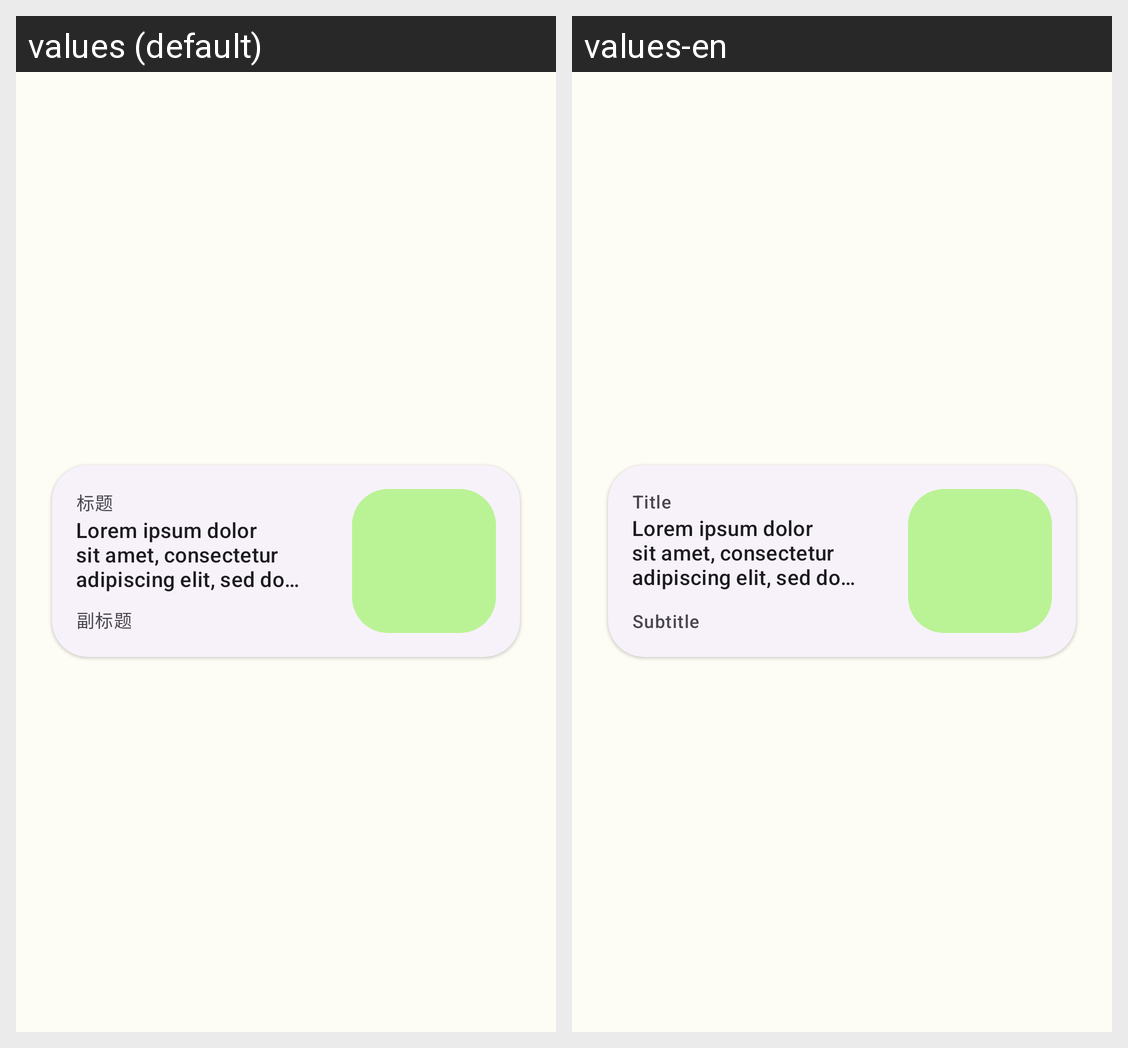

Strings drawn on this Android screen and how each of the app's shown locales translates them:
Android screen res/layout/fragment_action_archive_cell_linear.xml rendered under 2 locales, left to right: values (default), values-en. Device: Nexus 5 (rendered at 1080×1920; each locale shown at half size, 540×960, under a caption strip naming it); theme AppTheme.
Strings drawn on this screen, with the default value and each locale's value (text and hints the layout hard-codes, and strings that could not be matched under every locale, appear in the picture but are not listed):

title
  values: 标题
  values-en: Title

lorem_ipsum
  values: Lorem ipsum dolor sit amet, consectetur adipiscing elit, sed do eiusmod tempor incididunt ut labore et dolore magna aliqua. Ut enim ad minim veniam, quis nostrud exercitation ullamco laboris nisi ut aliquip ex ea commodo consequat. Duis aute irure dolor in reprehenderit in voluptate velit esse cillum dolore eu fugiat nulla pariatur. Excepteur sint occaecat cupidatat non proident, sunt in culpa …[clipped]
  values-en: Lorem ipsum dolor sit amet, consectetur adipiscing elit, sed do eiusmod tempor incididunt ut labore et dolore magna aliqua. Ut enim ad minim veniam, quis nostrud exercitation ullamco laboris nisi ut aliquip ex ea commodo consequat. Duis aute irure dolor in reprehenderit in voluptate velit esse cillum dolore eu fugiat nulla pariatur. Excepteur sint occaecat cupidatat non proident, sunt in culpa …[clipped]  [not translated; the default value is used]

subhead
  values: 副标题
  values-en: Subtitle
